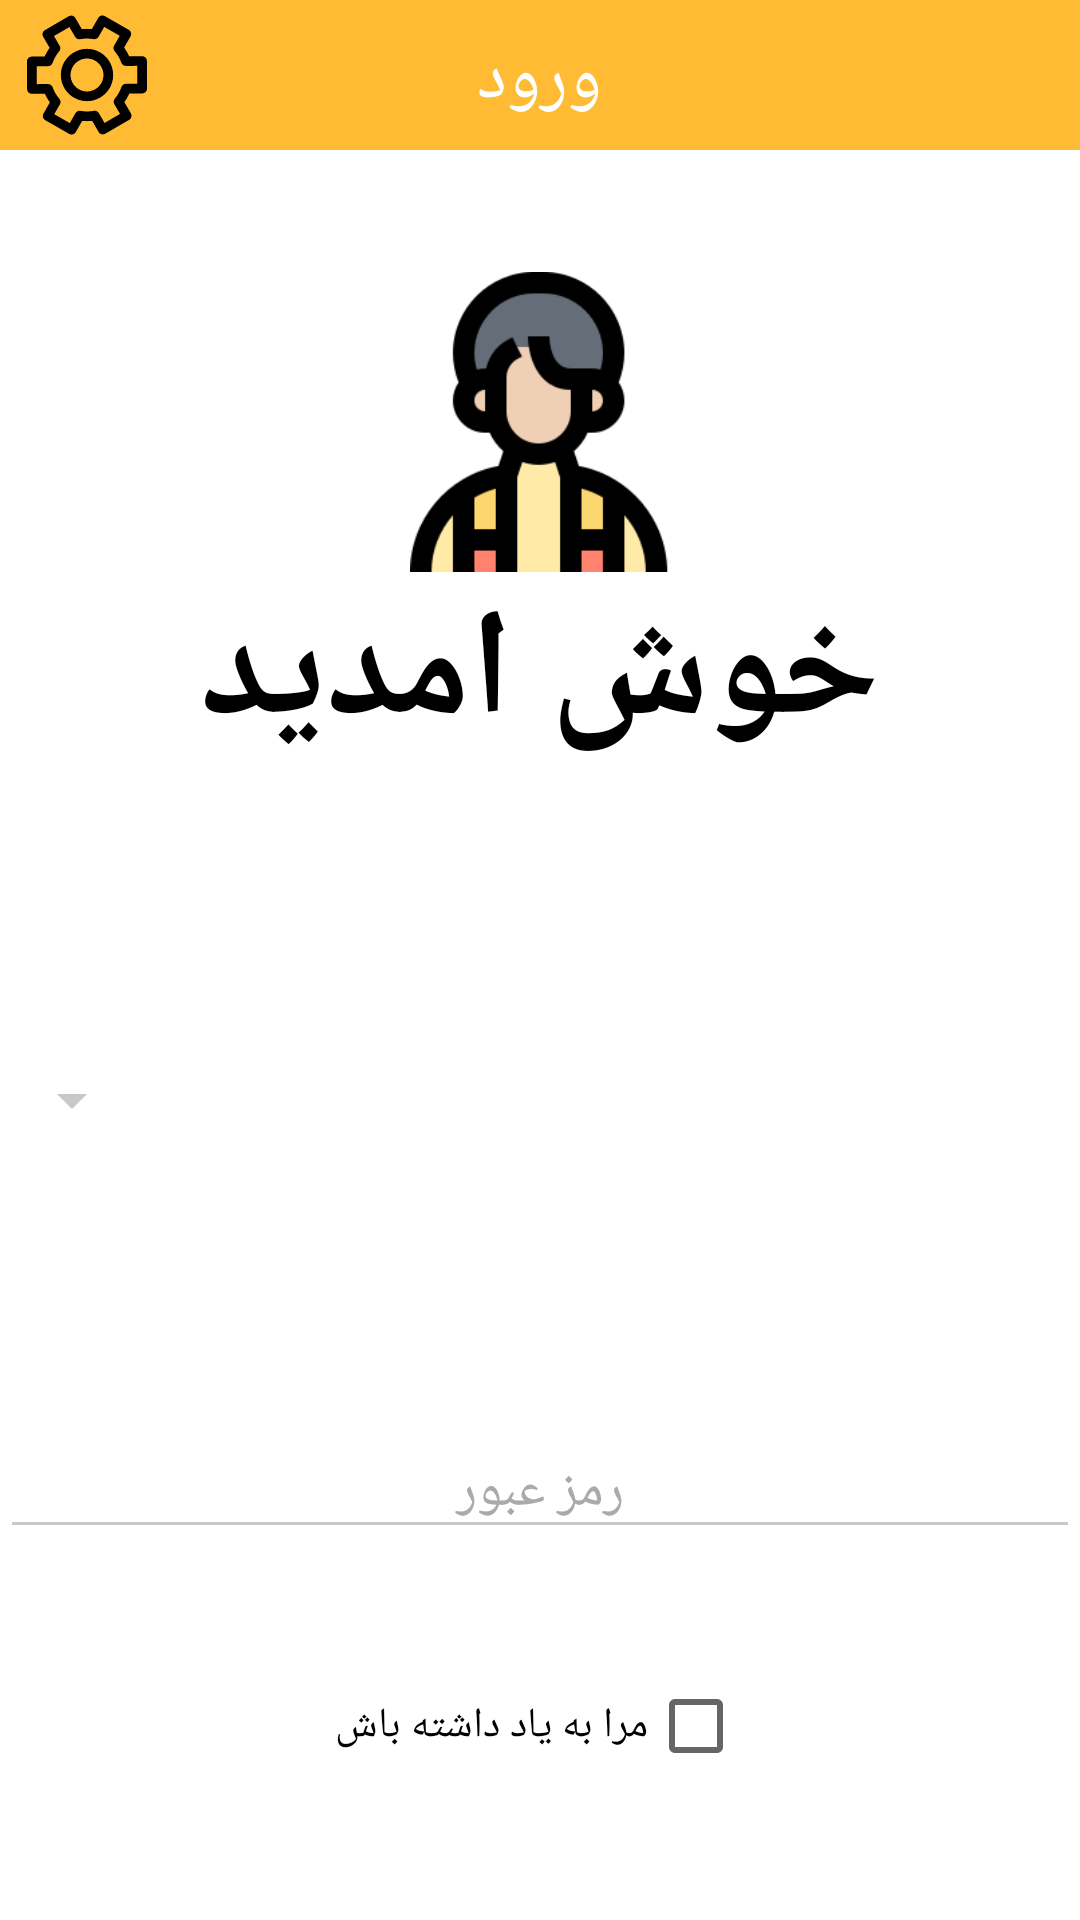

Android layout source for this screen:
<!-- AndroidManifest.xml: application theme Theme.AlarmAmir -->
<!-- res/layout/activity_login.xml -->
<?xml version="1.0" encoding="utf-8"?>
<androidx.coordinatorlayout.widget.CoordinatorLayout xmlns:tools="http://schemas.android.com/tools"
    android:id="@+id/ParentView"
    xmlns:android="http://schemas.android.com/apk/res/android"
    xmlns:app="http://schemas.android.com/apk/res-auto"
    android:layout_width="match_parent"
    android:layout_height="match_parent">
    <LinearLayout
        android:id="@+id/container"
        android:layout_width="match_parent"
        android:layout_height="match_parent"
        android:orientation="vertical"
        android:background="@android:color/white"
        android:layoutDirection="rtl">


        <RelativeLayout
            android:layout_width="match_parent"
            android:layout_height="50dp"
            android:background="@android:color/holo_orange_light">

        <ImageView
            android:id="@+id/Settings"
            android:layout_width="wrap_content"
            android:layout_height="wrap_content"
            android:layout_alignParentEnd="true"
            android:layout_margin="5dp"
            app:srcCompat="@drawable/cogwheel_outline_svgrepo_com" />
            <TextView
                android:id="@+id/txtTitle"
                android:layout_centerHorizontal="true"
                android:layout_width="wrap_content"
                android:layout_height="wrap_content"
                android:layout_marginStart="5dp"
                android:layout_marginTop="5dp"
                android:layout_marginBottom="5dp"
                android:padding="5dp"
                android:text="@string/number_mobile_your"
                android:textColor="@android:color/white"
                android:textSize="24sp" />

            <com.google.android.material.imageview.ShapeableImageView
                android:id="@+id/login"
                android:layout_width="wrap_content"
                android:layout_height="wrap_content"
                android:layout_alignParentStart="true"
                android:padding="2dp"
                android:layout_margin="5dp"
                android:background="@drawable/ic_check"
                android:backgroundTint="@color/success"/>
        </RelativeLayout>
            <LinearLayout
                android:layout_width="match_parent"
                android:layout_height="match_parent"
                android:gravity="center"
                android:orientation="vertical">

                <com.google.android.material.imageview.ShapeableImageView
                    android:layout_width="100dp"
                    android:layout_height="100dp"
                    android:outlineProvider="bounds"
                    app:layout_constraintEnd_toEndOf="parent"
                    app:layout_constraintStart_toStartOf="parent"
                    app:layout_constraintTop_toTopOf="parent"
                    app:srcCompat="@drawable/person" />
                <TextView
                    android:layout_width="wrap_content"
                    android:layout_height="wrap_content"
                    android:text="@string/welcome"
                    android:textColor="@color/black"
                    android:textSize="50dp"
                    android:textStyle="bold"
                    />
                <Spinner
                    android:id="@+id/usernames"
                    android:layout_width="match_parent"
                    android:layout_height="wrap_content"
                    android:layout_marginTop="96dp"
                    android:gravity="center"
                    android:selectAllOnFocus="true"
                    android:textColor="@android:color/black"
                    android:textColorHint="@android:color/darker_gray"
                    app:backgroundTint="@color/cardview_shadow_start_color" />

                <EditText
                    android:id="@+id/password"
                    android:layout_width="match_parent"
                    android:layout_height="wrap_content"
                    android:layout_marginTop="96dp"
                    android:gravity="center"
                    android:hint="@string/prompt_password"
                    android:inputType="textPassword"
                    android:selectAllOnFocus="true"
                    android:textColor="@android:color/black"
                    android:textColorHint="@android:color/darker_gray"
                    app:backgroundTint="@color/cardview_shadow_start_color" />

                <CheckBox
                    android:id="@+id/checkbox"
                    android:layout_width="wrap_content"
                    android:layout_height="wrap_content"
                    android:layout_marginTop="35dp"
                    android:text="@string/remember_me" />
            </LinearLayout>
        <ProgressBar
            android:id="@+id/loading"
            android:layout_width="wrap_content"
            android:layout_height="wrap_content"
            android:layout_gravity="center"
            android:layout_marginTop="64dp"
            android:layout_marginBottom="64dp"
            android:visibility="gone"
            />

    </LinearLayout>
</androidx.coordinatorlayout.widget.CoordinatorLayout>
<!-- resources referenced by this layout -->
<resources>
  <color name="black">#FF000000</color>
  <color name="success">#28a745</color>
  <!-- drawable cogwheel_outline_svgrepo_com: vector/xml drawable (drawable, 3166 chars, omitted) -->
  <!-- drawable person: png bitmap (drawable, 7504 bytes) -->
  <string name="number_mobile_your">ورود</string>
  <string name="prompt_password">رمز عبور</string>
  <string name="remember_me">مرا به یاد داشته باش </string>
  <string name="welcome">خوش امدید</string>
  <style name="Theme.AlarmAmir" parent="Theme.MaterialComponents.Light.NoActionBar">
          
          <item name="colorPrimary">@color/purple_500</item>
          <item name="colorPrimaryVariant">@color/purple_700</item>
          <item name="colorOnPrimary">@color/white</item>
          
          <item name="colorSecondary">@color/purple_500</item>
          <item name="colorSecondaryVariant">@color/teal_700</item>
          <item name="colorOnSecondary">@color/white</item>
          
          <item name="android:statusBarColor">?attr/colorPrimaryVariant</item>
          
          <item name="numberPickerTheme">@style/customNumberPicker</item>
      </style>
  <color name="purple_500">#FF6200EE</color>
  <color name="purple_700">#FF3700B3</color>
  <color name="white">#FFFFFFFF</color>
  <color name="teal_700">#FF018786</color>
  <style name="customNumberPicker">
          
          <item name="android:textColorPrimary">@android:color/black</item>
  
          
          <item name="colorControlNormal">@android:color/holo_green_dark</item>
      </style>
</resources>
